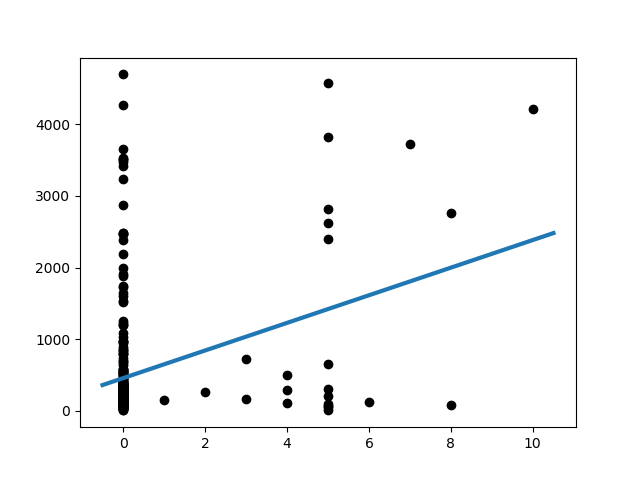

The data file committed next to this chart (first rows):
Slope:	192.65108225108125
Intercept:	457.5
R_value:	0.3171
P_value:	5.031925822290862e-09
